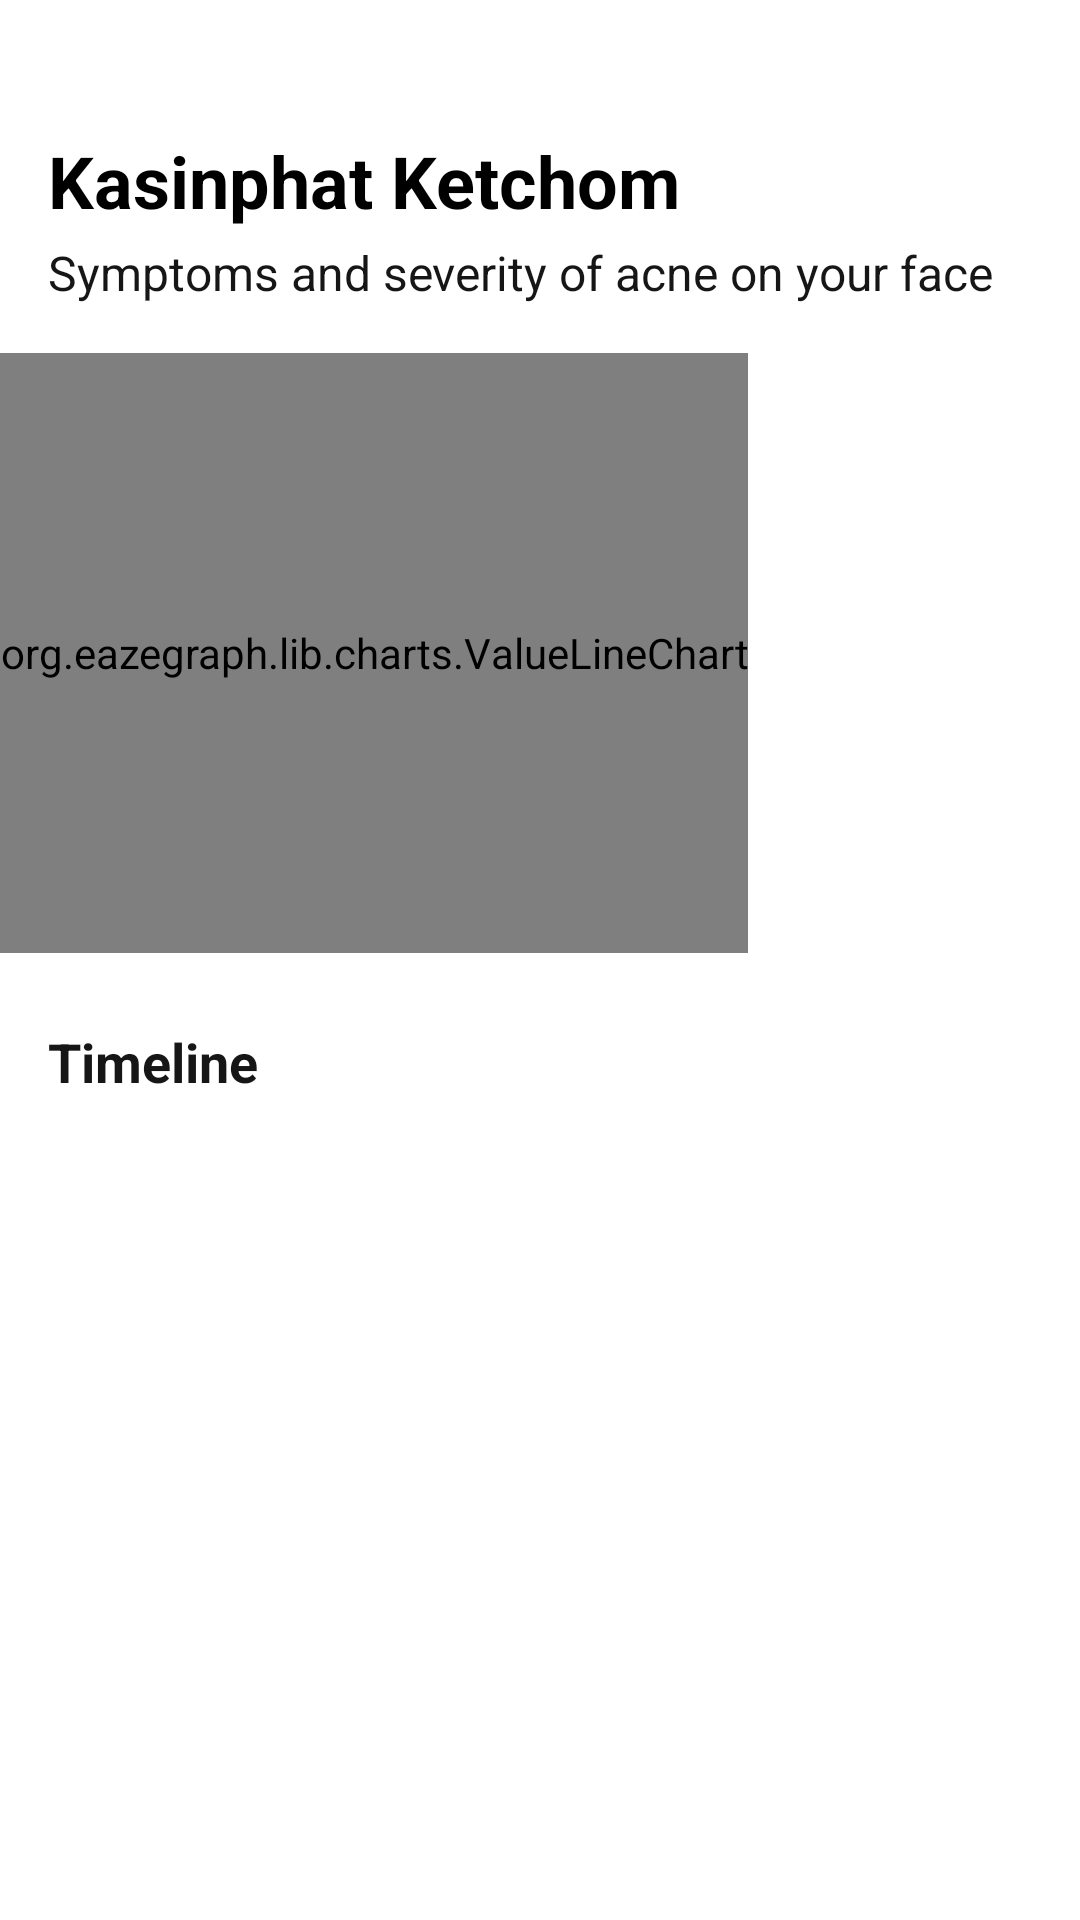

Reconstruct the res/layout file that produces this screen, plus the resources it refers to.
<!-- AndroidManifest.xml: application theme AppTheme -->
<!-- res/layout/activity_graph.xml -->
<?xml version="1.0" encoding="utf-8"?>
<androidx.constraintlayout.widget.ConstraintLayout
    xmlns:android="http://schemas.android.com/apk/res/android"
    xmlns:app="http://schemas.android.com/apk/res-auto"
    xmlns:tools="http://schemas.android.com/tools"
    android:layout_width="match_parent"
    android:layout_height="match_parent"
    tools:context=".GraphActivity"
    android:background="@color/white">

    <ImageButton
        android:id="@+id/backImageButton"
        android:layout_width="16dp"
        android:layout_height="16dp"
        android:layout_marginStart="16dp"
        android:layout_marginLeft="16dp"
        android:layout_marginTop="16dp"
        android:background="@drawable/ic_left_arrow"
        app:layout_constraintStart_toStartOf="parent"
        app:layout_constraintTop_toTopOf="parent" />

    <TextView
        android:layout_width="wrap_content"
        android:layout_height="wrap_content"
        android:layout_marginStart="16dp"
        android:layout_marginLeft="16dp"
        android:layout_marginTop="12dp"
        android:text="Kasinphat Ketchom"
        android:textColor="@color/black"
        android:textSize="24dp"
        android:textStyle="bold"
        app:layout_constraintStart_toStartOf="parent"
        app:layout_constraintTop_toBottomOf="@+id/backImageButton" />

    <TextView
        android:id="@+id/textView7"
        android:layout_width="wrap_content"
        android:layout_height="wrap_content"
        android:layout_marginStart="16dp"
        android:layout_marginLeft="16dp"
        android:layout_marginTop="48dp"
        android:text="Symptoms and severity of acne on your face"
        android:textColor="@color/black_gray"
        android:textSize="16dp"
        android:textStyle="normal"
        app:layout_constraintStart_toStartOf="parent"
        app:layout_constraintTop_toBottomOf="@+id/backImageButton" />

    <org.eazegraph.lib.charts.ValueLineChart
        android:id="@+id/cubiclinechart"
        android:layout_width="wrap_content"
        android:layout_height="200dp"
        android:layout_row="1"
        android:layout_column="0"
        android:layout_marginTop="16dp"
        android:scrollbarAlwaysDrawHorizontalTrack="true"
        android:scrollbars="none"
        app:egCurveSmoothness="0.4"
        app:egLegendHeight="40dp"
        app:egUseCubic="true"
        app:egUseOverlapFill="true"
        app:layout_constraintEnd_toEndOf="parent"
        app:layout_constraintHorizontal_bias="0.0"
        app:layout_constraintStart_toStartOf="parent"
        app:layout_constraintTop_toBottomOf="@+id/textView7" />

    <TextView
        android:id="@+id/textView8"
        android:layout_width="wrap_content"
        android:layout_height="wrap_content"
        android:layout_marginStart="16dp"
        android:layout_marginLeft="16dp"
        android:layout_marginTop="24dp"
        android:text="Timeline"
        android:textColor="@color/black_gray"
        android:textSize="18dp"
        android:textStyle="bold"
        app:layout_constraintStart_toStartOf="parent"
        app:layout_constraintTop_toBottomOf="@+id/cubiclinechart" />

    <androidx.recyclerview.widget.RecyclerView
        android:layout_width="match_parent"
        android:layout_height="120dp"
        android:layout_marginTop="12dp"
        app:layout_constraintTop_toBottomOf="@+id/textView8"
        tools:layout_editor_absoluteX="0dp" />

</androidx.constraintlayout.widget.ConstraintLayout>
<!-- resources referenced by this layout -->
<resources>
  <color name="black">#000000</color>
  <color name="black_gray">#161616</color>
  <color name="white">#FFFFFF</color>
  <style name="AppTheme" parent="Theme.AppCompat.Light.NoActionBar">
          
          <item name="colorPrimary">@color/colorPrimary</item>
          <item name="colorPrimaryDark">@color/white</item>
          <item name="colorAccent">@color/colorAccent</item>
  
          <item name="android:windowLightStatusBar" tools:targetApi="m">true</item>
      </style>
  <color name="colorPrimary">#E74E4E</color>
  <color name="colorAccent">#D81B60</color>
</resources>
